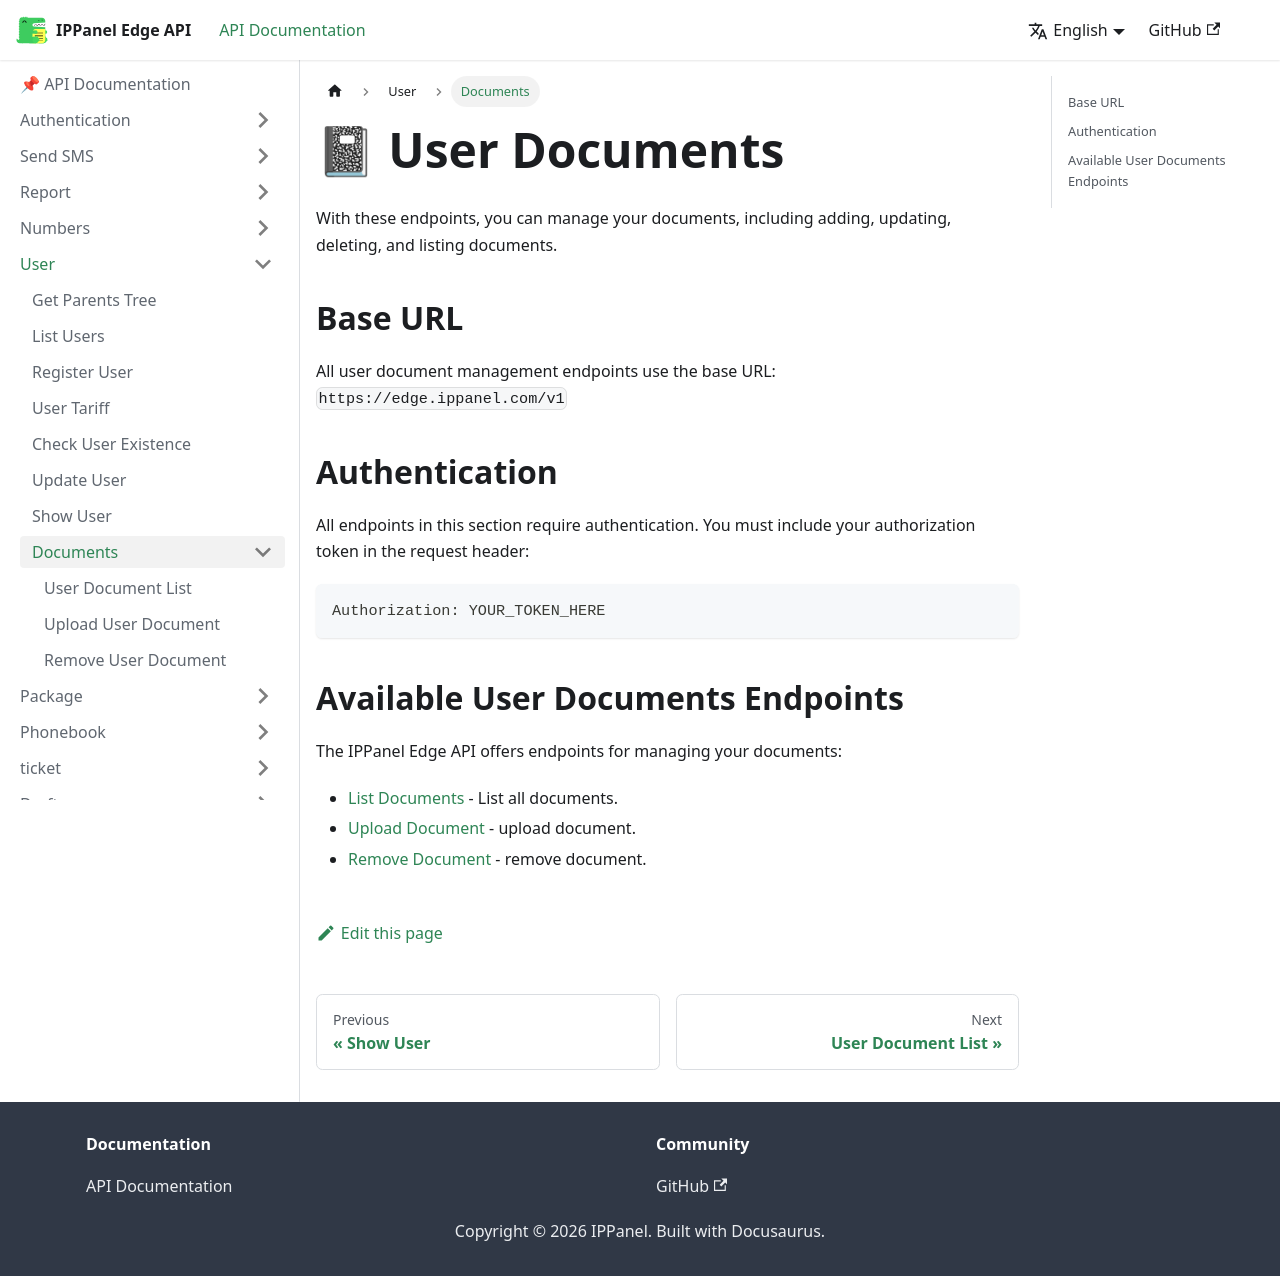

repository: ippanelcom/Edge-Document · page: docs/user/documents/index.html · generator: docusaurus

# 📓 User Documents

With these endpoints, you can manage your documents, including adding, updating, deleting, and listing documents.

## Base URL

All user document management endpoints use the base URL: `https://edge.ippanel.com/v1`

## Authentication

All endpoints in this section require authentication. You must include your authorization token in the request header:

```
Authorization: YOUR_TOKEN_HERE
```

## Available User Documents Endpoints

The IPPanel Edge API offers endpoints for managing your documents:

- [List Documents](./list-document) - List all documents.
- [Upload Document](./upload-document) - upload document.
- [Remove Document](./remove-document) - remove document.
